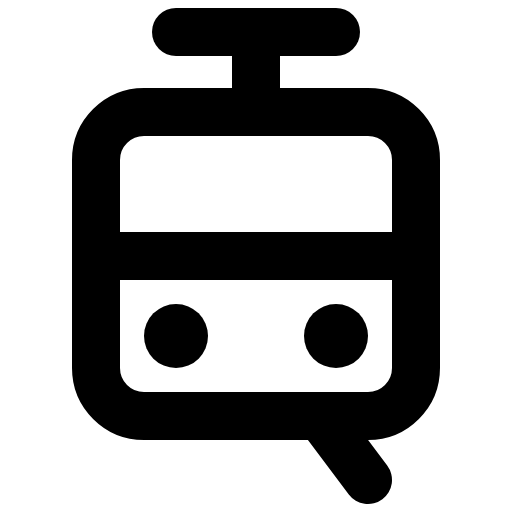
t = 0.00 s
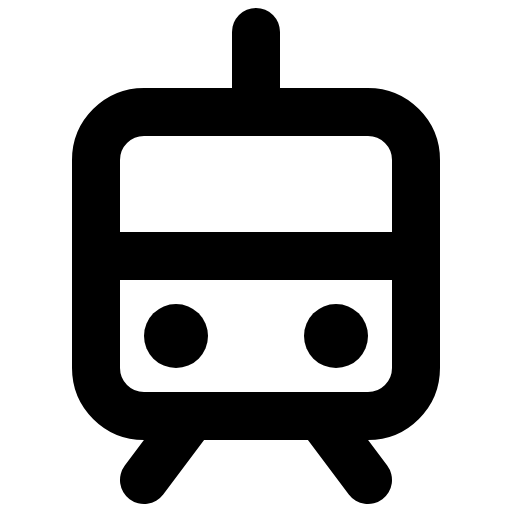
t = 1.50 s
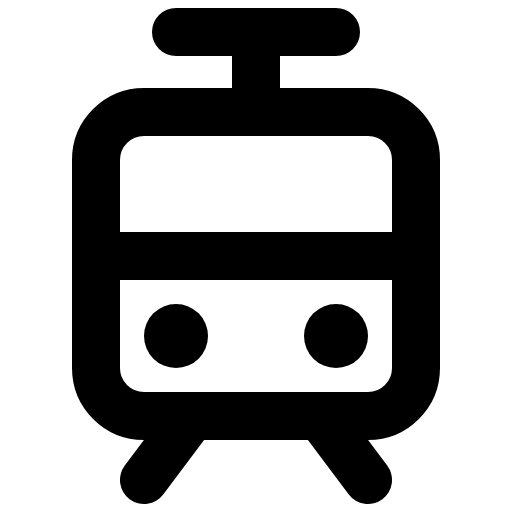
t = 1.88 s
t = 2.25 s: frame unchanged from t = 1.88 s, image omitted
t = 3.00 s: frame unchanged from t = 1.88 s, image omitted
t = 3.75 s: frame unchanged from t = 1.88 s, image omitted

The animated SVG that drew these frames (rendered in a browser with its animation timeline set to each time). Animation: 1 CSS @keyframes rule; one cycle of 4.50 s, repeats indefinitely.

<svg xmlns="http://www.w3.org/2000/svg" viewBox="0 0 256 256">
  <style>
    .draw-line {
      stroke-dasharray: 2000;
      stroke-dashoffset: 0;
    }
    svg:hover .draw-line {
      animation: phosphor-draw-in 3s ease-in-out infinite alternate;
    }
    @keyframes phosphor-draw-in {
      0%   { stroke-dashoffset: 2000; }
      50%  { stroke-dashoffset: 0; }
      100% { stroke-dashoffset: 0; }
    }
  </style><rect width="256" height="256" fill="none"/><line x1="96" y1="208" x2="72" y2="240" fill="none" stroke="currentColor" stroke-linecap="round" stroke-linejoin="round" stroke-width="24" class="draw-line" pathLength="1" style="animation-delay: 0s"/><line x1="160" y1="208" x2="184" y2="240" fill="none" stroke="currentColor" stroke-linecap="round" stroke-linejoin="round" stroke-width="24" class="draw-line" pathLength="1" style="animation-delay: 0.3s"/><line x1="48" y1="128" x2="208" y2="128" fill="none" stroke="currentColor" stroke-linecap="round" stroke-linejoin="round" stroke-width="24" class="draw-line" pathLength="1" style="animation-delay: 0.6s"/><rect x="48" y="56" width="160" height="152" rx="24" fill="none" stroke="currentColor" stroke-linecap="round" stroke-linejoin="round" stroke-width="24" class="draw-line" pathLength="1" style="animation-delay: 0.9s"/><line x1="128" y1="16" x2="128" y2="56" fill="none" stroke="currentColor" stroke-linecap="round" stroke-linejoin="round" stroke-width="24" class="draw-line" pathLength="1" style="animation-delay: 1.2s"/><circle cx="88" cy="168" r="16"/><circle cx="168" cy="168" r="16"/><line x1="88" y1="16" x2="168" y2="16" fill="none" stroke="currentColor" stroke-linecap="round" stroke-linejoin="round" stroke-width="24" class="draw-line" pathLength="1" style="animation-delay: 1.5s"/></svg>
